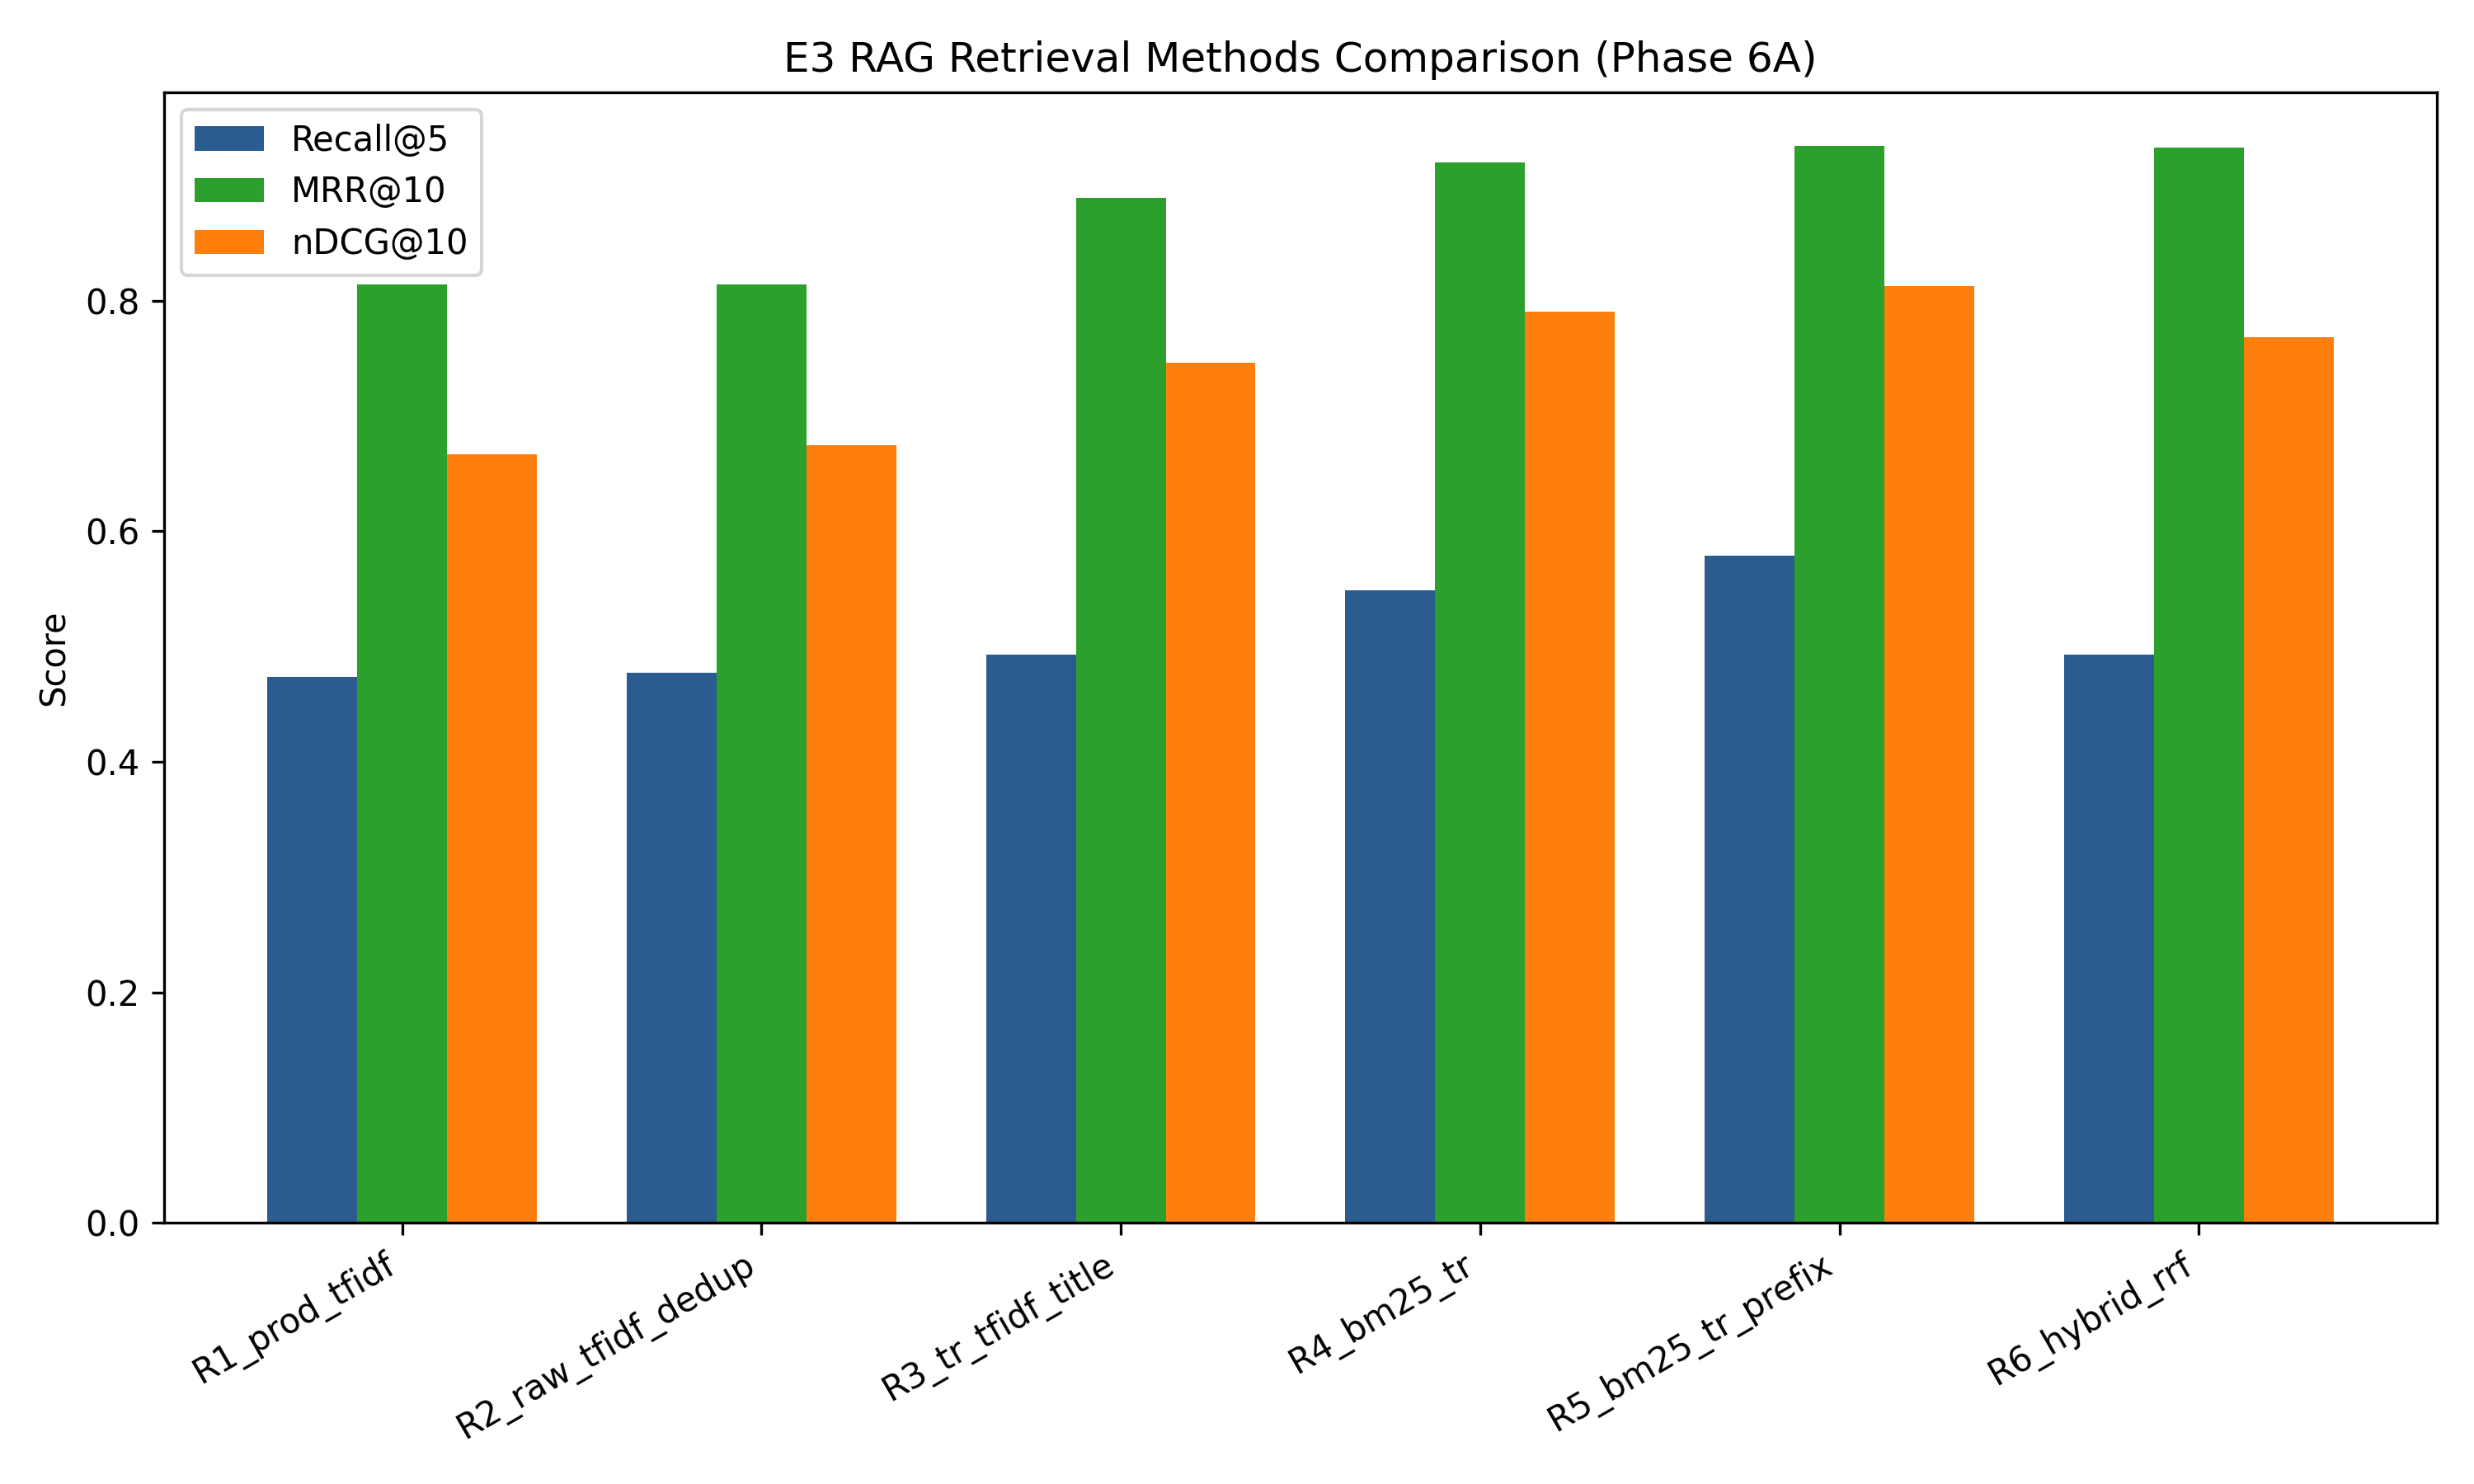

Values plotted in this chart, from the file beside it:
Method, Recall@5, HitRate@5, MRR@5, MRR_primary@5, nDCG@5, Recall@10, HitRate@10, MRR@10, MRR_primary@10, nDCG@10, DuplicateRate@10, Latency_ms_mean
R1_prod_tfidf, 0.4735, 0.9375, 0.8142, 0.7726, 0.6889, 0.6081, 0.9375, 0.8142, 0.7755, 0.6667, 0.04375, 0.09319
R2_raw_tfidf_dedup, 0.477, 0.9375, 0.8142, 0.7726, 0.6981, 0.6081, 0.9375, 0.8142, 0.7755, 0.6744, 0.0, 0.5419
R3_tr_tfidf_title, 0.4926, 0.9792, 0.8889, 0.8542, 0.7457, 0.6668, 0.9792, 0.8889, 0.8542, 0.746, 0.0, 0.3956
R4_bm25_tr, 0.549, 0.9792, 0.9201, 0.875, 0.8077, 0.7167, 0.9792, 0.9201, 0.8776, 0.7908, 0.0, 0.2307
R5_bm25_tr_prefix, 0.5786, 0.9792, 0.934, 0.9045, 0.823, 0.7472, 0.9792, 0.934, 0.9045, 0.8128, 0.0, 0.5315
R6_hybrid_rrf, 0.4926, 0.9792, 0.9306, 0.8576, 0.7841, 0.674, 1.0, 0.9329, 0.8634, 0.7684, 0.0, 0.6263
